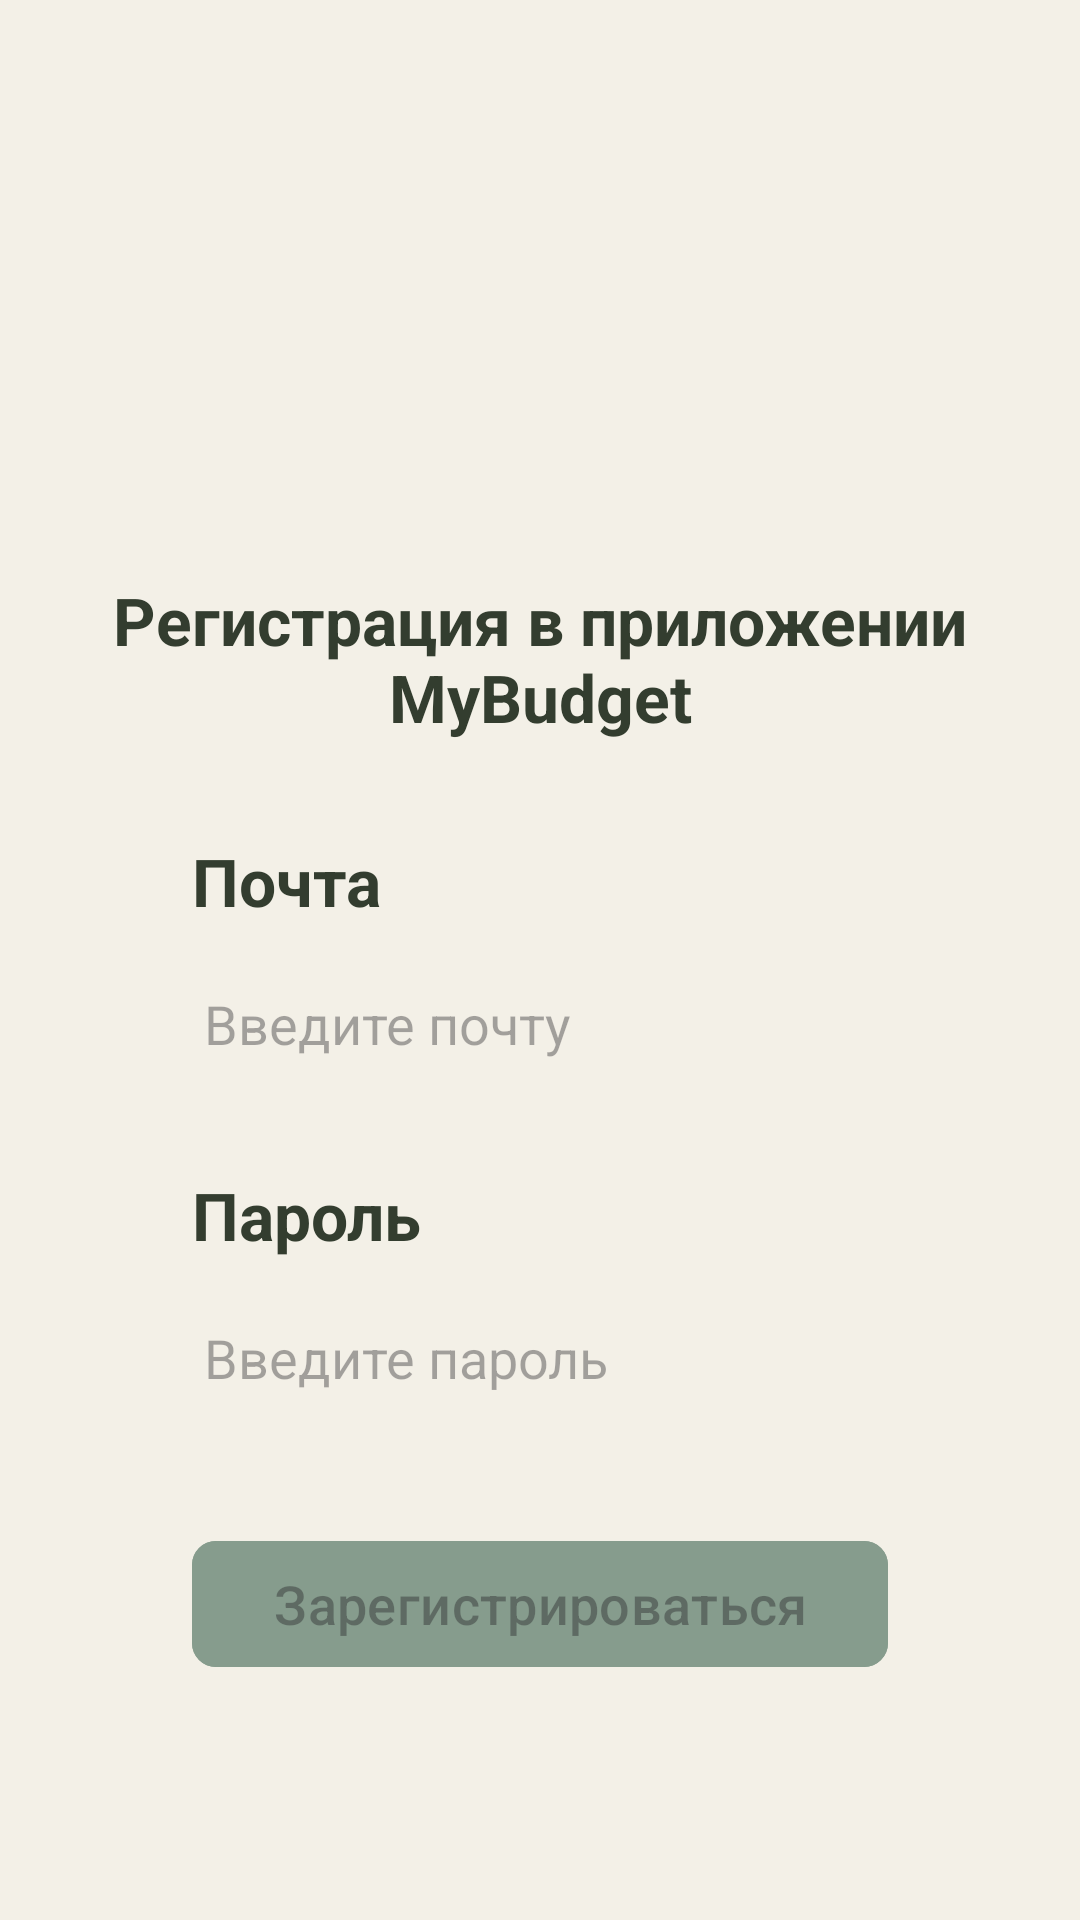

Android layout source for this screen:
<!-- AndroidManifest.xml: application theme Theme.MyBudget -->
<!-- res/layout/sign_up.xml -->
<?xml version="1.0" encoding="utf-8"?>
<LinearLayout xmlns:android="http://schemas.android.com/apk/res/android"
    xmlns:app="http://schemas.android.com/apk/res-auto"
    xmlns:tools="http://schemas.android.com/tools"
    android:layout_width="match_parent"
    android:layout_height="match_parent"
    android:gravity="center"
    android:orientation="vertical"
    android:background="@color/light">

    <ImageView
        android:layout_width="80dp"
        android:layout_height="80dp"
        android:src="@drawable/icon"
        android:layout_gravity="center" />

    <TextView
        android:layout_width="wrap_content"
        android:layout_height="wrap_content"
        android:layout_gravity="center"
        android:text="@string/newAccount"
        android:textColor="@color/dark_green"
        android:textSize="@dimen/title"
        android:textStyle="bold"
        android:gravity="center"
        android:layout_margin="32dp"/>

    <TextView
        android:id="@+id/email_signup"
        android:layout_width="match_parent"
        android:layout_height="wrap_content"
        android:text="@string/email"
        android:textColor="@color/dark_green"
        android:textSize="@dimen/title"
        android:layout_marginStart="64dp"
        android:layout_marginEnd="64dp"
        android:textStyle="bold"/>

    <TextView
        android:id="@+id/hintEmailSignUp"
        android:layout_width="match_parent"
        android:layout_height="wrap_content"
        android:text="@string/emailWrong"
        android:textColor="@color/dark_orange"
        android:textSize="@dimen/regText"
        android:layout_marginStart="64dp"
        android:layout_marginEnd="64dp"
        android:visibility="gone"/>

    <EditText
        android:id="@+id/email_edittext_signup"
        android:layout_width="match_parent"
        android:layout_height="50dp"
        android:layout_marginStart="64dp"
        android:layout_marginTop="8dp"
        android:layout_marginEnd="64dp"
        android:background="@drawable/edittext_background"
        android:ems="10"
        android:hint="@string/enter_email"
        android:inputType="textEmailAddress"
        android:padding="4dp"
        android:textSize="@dimen/subtitle" />

    <TextView
        android:id="@+id/password_signup"
        android:layout_width="match_parent"
        android:layout_height="wrap_content"
        android:layout_marginTop="24dp"
        android:layout_marginStart="64dp"
        android:layout_marginEnd="64dp"
        android:text="@string/password"
        android:textColor="@color/dark_green"
        android:textSize="22sp"
        android:textStyle="bold"/>

    <TextView
        android:id="@+id/hintPasswordSignUp"
        android:layout_width="match_parent"
        android:layout_height="wrap_content"
        android:text="@string/passwordWrong"
        android:textColor="@color/dark_orange"
        android:textSize="@dimen/regText"
        android:layout_marginStart="64dp"
        android:layout_marginEnd="64dp"
        android:visibility="gone"/>

    <EditText
        android:id="@+id/password_edittext_signup"
        android:layout_width="match_parent"
        android:layout_height="50dp"
        android:layout_marginTop="8dp"
        android:layout_marginEnd="64dp"
        android:layout_marginStart="64dp"
        android:layout_marginBottom="32dp"
        android:background="@drawable/edittext_background"
        android:ems="10"
        android:inputType="textPassword"
        android:hint="@string/enter_pass"
        android:padding="4dp"
        android:textSize="@dimen/subtitle" />


    <com.google.android.material.button.MaterialButton
        android:id="@+id/buttonSignUp"
        android:layout_width="match_parent"
        android:layout_height="50dp"
        android:layout_marginStart="64dp"
        android:layout_marginEnd="64dp"
        android:backgroundTint="@color/light_green"
        android:enabled="false"
        android:fontFamily="sans-serif-medium"
        android:text="@string/sign_up_complete"
        android:textSize="@dimen/subtitle"
        app:cornerRadius="8dp"/>


</LinearLayout>
<!-- resources referenced by this layout -->
<resources>
  <color name="dark_green">#333d2f</color>
  <color name="dark_orange">#aa7046</color>
  <color name="light">#F3F0E7</color>
  <color name="light_green">#869C8D</color>
  <dimen name="regText">14sp</dimen>
  <dimen name="subtitle">18sp</dimen>
  <dimen name="title">22sp</dimen>
  <string name="email">Почта</string>
  <string name="emailWrong">Вы ввели адрес электронной почты в неверном формате</string>
  <string name="enter_email">Введите почту</string>
  <string name="enter_pass">Введите пароль</string>
  <string name="newAccount">Регистрация в приложении MyBudget</string>
  <string name="password">Пароль</string>
  <string name="passwordWrong">Пароль должен состоять минимум из 6 символов</string>
  <string name="sign_up_complete">Зарегистрироваться</string>\
  <style name="Theme.MyBudget" parent="Base.Theme.MyBudget" />
  <style name="Base.Theme.MyBudget" parent="Theme.Material3.DayNight.NoActionBar">
          <item name="android:statusBarColor">@color/light_green</item>
          <item name="android:windowLightStatusBar">false</item>
          <item name="android:colorBackground">@color/light</item>
          <item name="colorPrimary">@color/light_green</item>
          <item name="android:navigationBarColor">@color/light_green</item>
      </style>
</resources>
